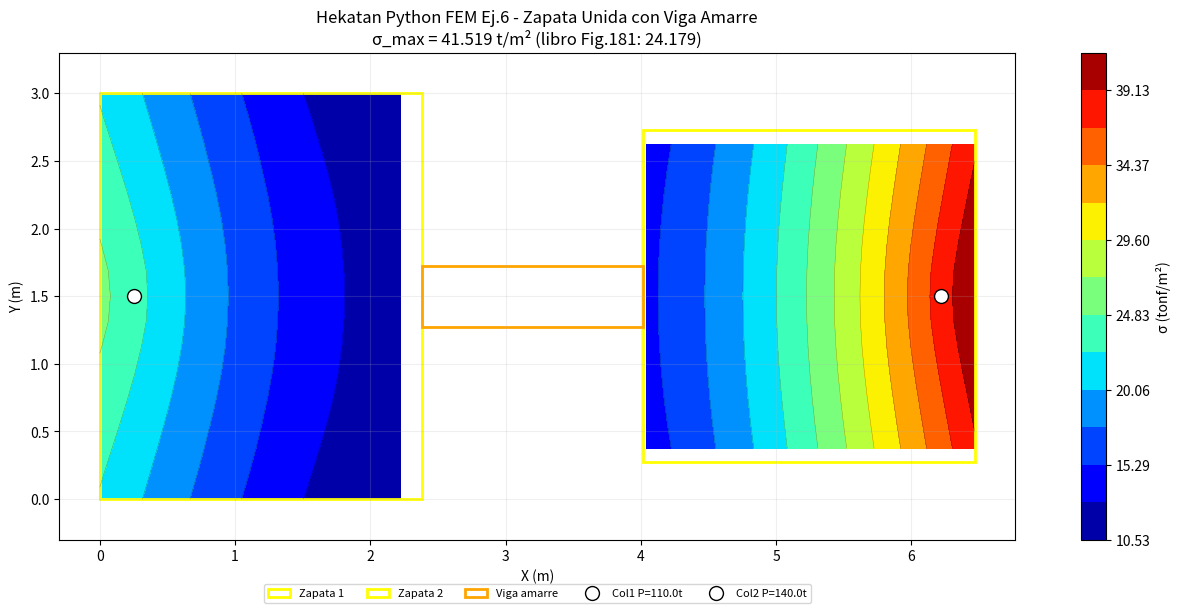

The matplotlib source for this figure:
"""
Validación FEM Python — Guerra Ej.6 ZAPATA UNIDA CON VIGA DE AMARRE
(pag.113-130 del libro Guerra MDI)

Geometria:
  - Zapata 1 (medianera): 2.38m × 3.00m, columna 50×50cm en (0.25, 1.50)
    Carga: P_col1 = 70 + 40 = 110 tonf
  - Viga amarre: 1.64m × 0.45m × 0.95m (b×h)
    Solo flexion, NO apoya en suelo (ks=0)
  - Zapata 2 (interna): 2.45m × 2.45m, columna 50×50cm en (6.22, 1.50)
    Carga: P_col2 = 89 + 51 = 140 tonf
  - Bbox total: 6.47m × 3.00m
  - L entre ejes columnas = 5.00m

Material: f'c=210, gamma_c=2.4, nu=0.20, h_zapata=0.55m
Suelo: ks=3820 t/m^3, q_adm=19 t/m^2

Implementacion:
  - Mindlin Q4 con shear FULL integration (2x2)
  - Mesh COMPLETA del bbox (estabilizacion rotacional global)
  - ks aplica SOLO sobre zapatas (no viga, no corners empty)
  - Self-weight: zapatas h=0.55, viga h_beam=0.95 (mas alta)
  - Load distribuido sobre huella de columna 0.50x0.50
"""
import numpy as np
import matplotlib.pyplot as plt
from matplotlib.patches import Rectangle
from scipy.sparse import lil_matrix
from scipy.sparse.linalg import spsolve

# ============================================================================
# INPUTS
# ============================================================================
B = 3.00              # ancho total bbox (Y)
L1 = 2.38             # ancho Z1 medianera (X)
L_VIGA = 1.64         # largo viga amarre (X)
L2 = 2.45             # ancho Z2 interna (X)
L_TOT = L1 + L_VIGA + L2  # 6.47 m
B1 = 3.00             # Y Z1
B2 = 2.45             # Y Z2
B_VIGA = 0.45         # ancho viga (Y)
H_ZAPATA = 0.55       # espesor zapatas
H_VIGA = 0.95         # altura viga amarre
COL_SIZE = 0.50
COL1_X, COL1_Y = 0.25, B/2
COL2_X, COL2_Y = L_TOT - 0.25, B/2

KS_TM3 = 3820         # tonf/m^3
FC_KGCM2 = 210
GAMMA_C = 2.4         # tonf/m^3
NU = 0.20

P_COL1 = 110.0        # tonf (D+L = 70+40)
P_COL2 = 140.0        # tonf (D+L = 89+51)

E = 14100 * np.sqrt(FC_KGCM2) * 10   # tonf/m^2

# Mesh
nx, ny = 32, 16
nxn, nyn = nx + 1, ny + 1
dx_e, dy_e = L_TOT / nx, B / ny
N_nodes = nxn * nyn
N_dof = 3 * N_nodes

print(f"=== Inputs Ej.6 ===")
print(f"  Bbox: {L_TOT} x {B} m, Mesh {nx}x{ny} = {nx*ny} elementos")
print(f"  Z1 medianera: 0..{L1} x 0..{B1}")
print(f"  Viga amarre: {L1}..{L1+L_VIGA} x {(B-B_VIGA)/2}..{(B+B_VIGA)/2}")
print(f"  Z2 interna:  {L1+L_VIGA}..{L_TOT} x {(B-B2)/2}..{(B+B2)/2}")
print(f"  Cols: Col1@({COL1_X},{COL1_Y})=P{P_COL1}t, Col2@({COL2_X},{COL2_Y})=P{P_COL2}t")
print(f"  ks={KS_TM3} t/m3, h_zapata={H_ZAPATA}m")
print()

# ============================================================================
# Geometry helpers
# ============================================================================
def in_z1(x, y):
    return (0 <= x <= L1 + 1e-6 and (B-B1)/2 - 1e-6 <= y <= (B+B1)/2 + 1e-6)

def in_z2(x, y):
    return (L1+L_VIGA - 1e-6 <= x <= L_TOT + 1e-6 and (B-B2)/2 - 1e-6 <= y <= (B+B2)/2 + 1e-6)

def in_viga(x, y):
    return (L1 - 1e-6 <= x <= L1+L_VIGA + 1e-6 and (B-B_VIGA)/2 - 1e-6 <= y <= (B+B_VIGA)/2 + 1e-6)

def in_footing(x, y):
    """En zapata Z1 o Z2 (excluyendo viga, que no toca suelo)."""
    return (in_z1(x, y) or in_z2(x, y)) and not in_viga(x, y)

def is_active(x, y):
    """Cell activa (visible): Z1 o Z2 o viga."""
    return in_z1(x, y) or in_z2(x, y) or in_viga(x, y)

# ============================================================================
# Mesh nodes
# ============================================================================
nodes = np.array([[i*dx_e, j*dy_e] for j in range(nyn) for i in range(nxn)])
elements = []
for j in range(ny):
    for i in range(nx):
        n0 = j*nxn + i
        elements.append([n0, n0+1, n0+nxn+1, n0+nxn])
elements = np.array(elements)
N_el = len(elements)

# ============================================================================
# Mindlin Q4 stiffness (full 2x2 integration)
# ============================================================================
D = E * H_ZAPATA**3 / (12 * (1 - NU**2))
Db = D * np.array([[1, NU, 0], [NU, 1, 0], [0, 0, (1-NU)/2]])
G_mod = E / (2*(1+NU))
kappa = 5/6
Ds = kappa * G_mod * H_ZAPATA

def shape_q4(xi, eta):
    N = 0.25 * np.array([(1-xi)*(1-eta), (1+xi)*(1-eta), (1+xi)*(1+eta), (1-xi)*(1+eta)])
    dN_dxi  = 0.25 * np.array([-(1-eta),  (1-eta),  (1+eta), -(1+eta)])
    dN_deta = 0.25 * np.array([-(1-xi),  -(1+xi),   (1+xi),   (1-xi)])
    return N, dN_dxi, dN_deta

def element_stiffness(el_nodes):
    xy = nodes[el_nodes]
    Ke = np.zeros((12, 12))
    gauss2 = [(-1/np.sqrt(3), 1.0), (1/np.sqrt(3), 1.0)]
    # Bending + Shear, ambos full 2x2
    for xi_g, w_xi in gauss2:
        for eta_g, w_eta in gauss2:
            N, dN_dxi, dN_deta = shape_q4(xi_g, eta_g)
            J = np.array([[dN_dxi @ xy[:,0], dN_dxi @ xy[:,1]],
                          [dN_deta @ xy[:,0], dN_deta @ xy[:,1]]])
            detJ = np.linalg.det(J)
            Jinv = np.linalg.inv(J)
            dN_dx = Jinv[0,0]*dN_dxi + Jinv[0,1]*dN_deta
            dN_dy = Jinv[1,0]*dN_dxi + Jinv[1,1]*dN_deta
            # Bending B-matrix
            Bb = np.zeros((3, 12))
            for k in range(4):
                Bb[0, 3*k+1] = dN_dx[k]
                Bb[1, 3*k+2] = dN_dy[k]
                Bb[2, 3*k+1] = dN_dy[k]
                Bb[2, 3*k+2] = dN_dx[k]
            Ke += Bb.T @ Db @ Bb * detJ * w_xi * w_eta
            # Shear B-matrix
            Bs = np.zeros((2, 12))
            for k in range(4):
                Bs[0, 3*k+0] = dN_dx[k]
                Bs[0, 3*k+1] = -N[k]
                Bs[1, 3*k+0] = dN_dy[k]
                Bs[1, 3*k+2] = -N[k]
            Ke += Bs.T @ (Ds * np.eye(2)) @ Bs * detJ * w_xi * w_eta
    return Ke

# ============================================================================
# Assembly
# ============================================================================
print("=== Assembly ===")
K = lil_matrix((N_dof, N_dof))
F = np.zeros(N_dof)

# Tributary area
A_trib_arr = np.zeros(N_nodes)
for j in range(nyn):
    for i in range(nxn):
        eI = (i == 0 or i == nxn-1)
        eJ = (j == 0 or j == nyn-1)
        factor = 0.25 if eI and eJ else (0.5 if eI or eJ else 1.0)
        A_trib_arr[j*nxn + i] = dx_e * dy_e * factor

# Element stiffness (all elements - mesh completa para estabilidad)
for el in elements:
    Ke = element_stiffness(el)
    glb = np.array([3*el[k]+d for k in range(4) for d in range(3)])
    for i_lcl in range(12):
        for j_lcl in range(12):
            K[glb[i_lcl], glb[j_lcl]] += Ke[i_lcl, j_lcl]

# Winkler springs: SOLO en zapatas Z1 y Z2
# Stabilization rotational small en TODOS los nodos
k_theta_stab = 0.0001 * KS_TM3 * dx_e * dy_e
for n in range(N_nodes):
    x, y = nodes[n]
    if in_footing(x, y):
        K[3*n, 3*n] += KS_TM3 * A_trib_arr[n]
    # rot stabilization en todos los nodos
    K[3*n+1, 3*n+1] += k_theta_stab
    K[3*n+2, 3*n+2] += k_theta_stab
    # tiny w-stab en nodos fuera de footing para evitar matriz singular
    if not in_footing(x, y):
        K[3*n, 3*n] += 0.001 * KS_TM3 * A_trib_arr[n]

# Loads
sw_zapata = GAMMA_C * H_ZAPATA   # t/m^2
sw_viga = GAMMA_C * H_VIGA       # t/m^2 (viga es mas alta)

for n in range(N_nodes):
    x, y = nodes[n]
    if in_footing(x, y):
        F[3*n] -= sw_zapata * A_trib_arr[n]
    elif in_viga(x, y) and not in_footing(x, y):
        # Solo viga (sin contar zona compartida con Z1/Z2)
        F[3*n] -= sw_viga * A_trib_arr[n]

# Column loads distribuidas sobre huella
def find_col_nodes(cx, cy, csize):
    r = []
    for n in range(N_nodes):
        x, y = nodes[n]
        if abs(x-cx) <= csize/2 + 1e-6 and abs(y-cy) <= csize/2 + 1e-6:
            r.append(n)
    return r

col1_nodes = find_col_nodes(COL1_X, COL1_Y, COL_SIZE)
col2_nodes = find_col_nodes(COL2_X, COL2_Y, COL_SIZE)
print(f"  Col1 nodos: {len(col1_nodes)}, Col2 nodos: {len(col2_nodes)}")
if col1_nodes:
    for n in col1_nodes:
        F[3*n] -= P_COL1 / len(col1_nodes)
if col2_nodes:
    for n in col2_nodes:
        F[3*n] -= P_COL2 / len(col2_nodes)

# Solve
print("Solving...")
K_csr = K.tocsr()
u = spsolve(K_csr, F)
w = u[0::3]
print(f"  Uz centro Z1: {w[col1_nodes[len(col1_nodes)//2] if col1_nodes else 0]*1000:.3f} mm")
print(f"  Uz centro Z2: {w[col2_nodes[len(col2_nodes)//2] if col2_nodes else 0]*1000:.3f} mm")
print(f"  Uz max abs: {abs(w).max()*1000:.3f} mm")

# ============================================================================
# Pressure (only on footings)
# ============================================================================
sigma = np.zeros(N_nodes)  # tonf/m^2
for n in range(N_nodes):
    x, y = nodes[n]
    if in_footing(x, y):
        sigma[n] = -KS_TM3 * w[n]  # positivo = compresion
    else:
        sigma[n] = np.nan  # gris en viz

valid = ~np.isnan(sigma)
print(f"  σ range (footings): [{np.nanmin(sigma):.3f}, {np.nanmax(sigma):.3f}] t/m²")
print(f"  σ_max libro Fig.181: 24.179 t/m² (col lindero Z1)")

# ============================================================================
# Plot estilo SAFE Fig.180
# ============================================================================
fig, ax = plt.subplots(figsize=(14, 6))

X = nodes[:,0].reshape(nyn, nxn)
Y = nodes[:,1].reshape(nyn, nxn)
S = sigma.reshape(nyn, nxn)

# Plot con NaN como gris (mascara)
S_masked = np.ma.array(S, mask=np.isnan(S))
levels = np.linspace(np.nanmin(sigma), np.nanmax(sigma), 14)
cmap = plt.cm.jet
cmap.set_bad('lightgray', alpha=0.5)
cf = ax.contourf(X, Y, S_masked, levels=levels, cmap=cmap)
ax.contour(X, Y, S_masked, levels=levels, colors='black', linewidths=0.3, alpha=0.4)
cb = plt.colorbar(cf, ax=ax, label='σ (tonf/m²)')

# Outlines
ax.add_patch(Rectangle((0, (B-B1)/2), L1, B1, fill=False, edgecolor='yellow', linewidth=2, label='Zapata 1'))
ax.add_patch(Rectangle((L1+L_VIGA, (B-B2)/2), L2, B2, fill=False, edgecolor='yellow', linewidth=2, label='Zapata 2'))
ax.add_patch(Rectangle((L1, (B-B_VIGA)/2), L_VIGA, B_VIGA, fill=False, edgecolor='orange', linewidth=2, label='Viga amarre'))

# Columnas
ax.plot(COL1_X, COL1_Y, 'wo', markersize=10, markeredgecolor='black', label=f'Col1 P={P_COL1}t')
ax.plot(COL2_X, COL2_Y, 'wo', markersize=10, markeredgecolor='black', label=f'Col2 P={P_COL2}t')

ax.set_title(f'Hekatan Python FEM Ej.6 - Zapata Unida con Viga Amarre\n'
             f'σ_max = {np.nanmax(sigma):.3f} t/m² (libro Fig.181: 24.179)')
ax.set_xlabel('X (m)'); ax.set_ylabel('Y (m)')
ax.set_aspect('equal')
ax.set_xlim(-0.3, L_TOT + 0.3)
ax.set_ylim(-0.3, B + 0.3)
ax.legend(loc='upper center', bbox_to_anchor=(0.5, -0.08), ncol=5, fontsize=8)
ax.grid(True, alpha=0.2)

plt.tight_layout()
out_path = r'C:\Users\j-b-j\Documents\Hekatan Calc 1.0.0\hekatan-struct\validacion\Api CSI Computers\safe-api\guerra_ej6_python_fem.png'
plt.savefig(out_path, dpi=120, bbox_inches='tight')
print(f"\nPNG guardada: {out_path}")
plt.close()
